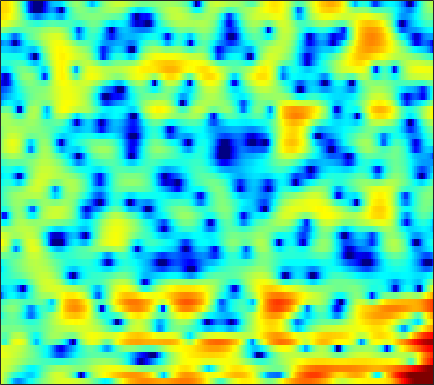

Values plotted in this chart, from the file beside it:
3.2824, 2.1035, 0.36298, -1.6685, -3.3073, -5.6304, -7.8069, -9.0852, -9.6153, -8.9695, -7.9372, -7.1367, -5.9944, -4.9772, -4.2784, -3.426, -2.5581, -1.9164, -1.1631, -0.40098, 0.35659, 0.84031, 1.4434, 1.9676
3.466, 2.518, 1.205, -0.07548, -0.9776, -2.048, -2.91, -3.473, -4.13, -4.746, -5.381, -5.873, -6.433, -6.77, -6.689, -6.132, -5.085, -4.13, -2.783, -1.498, -0.3315, 0.4589, 1.355, 2.072
3.295, 3.07, 2.704, 2.248, 1.866, 1.291, 0.6489, 0.127, -0.6567, -1.512, -2.443, -3.159, -4.042, -4.768, -5.079, -5.08, -4.644, -4.08, -3.21, -2.325, -1.476, -0.9043, -0.2686, 0.2659
3.112, 3.09, 2.977, 2.804, 2.626, 2.345, 2.018, 1.735, 1.334, 0.912, 0.4848, 0.1681, -0.2339, -0.6092, -0.8703, -1.185, -1.472, -1.664, -1.905, -2.143, -2.341, -2.49, -2.678, -2.873
3.989, 3.882, 3.697, 3.485, 3.298, 3.024, 2.724, 2.476, 2.12, 1.735, 1.329, 0.9967, 0.5355, 0.05178, -0.3289, -0.8773, -1.477, -1.953, -2.643, -3.422, -4.306, -5.049, -6.17, -7.461
4.054, 3.738, 3.414, 3.217, 3.116, 3.017, 2.905, 2.792, 2.568, 2.224, 1.772, 1.349, 0.6996, 0.01822, -0.5167, -1.208, -1.844, -2.308, -2.886, -3.511, -4.26, -4.96, -6.102, -7.568
-1.073, -2.921, -2.745, -0.5421, 1.052, 2.644, 3.658, 4.081, 4.253, 4.016, 3.36, 2.582, 1.12, -0.9043, -2.808, -5.738, -7.619, -7.027, -4.895, -3.02, -1.707, -1.079, -0.6577, -0.6402
-0.8406, -1.569, -1.603, -0.802, -0.02711, 0.9222, 1.597, 1.876, 1.975, 1.77, 1.263, 0.6962, -0.3595, -1.692, -2.811, -4.129, -4.668, -4.353, -3.315, -2.095, -0.9773, -0.2775, 0.4416, 0.9509
-0.1592, -0.3265, -0.4452, -0.43, -0.3784, -0.3149, -0.2807, -0.305, -0.4047, -0.5972, -0.8709, -1.094, -1.416, -1.727, -1.897, -2.034, -1.996, -1.854, -1.539, -1.11, -0.6065, -0.2195, 0.2747, 0.7333
-1.981, -1.726, -1.401, -1.176, -1.076, -1.047, -1.127, -1.271, -1.541, -1.923, -2.398, -2.739, -3.142, -3.381, -3.422, -3.315, -2.998, -2.66, -2.081, -1.436, -0.7576, -0.2542, 0.4126, 1.06
-3.993, -2.868, -1.814, -1.139, -0.8549, -0.7274, -0.8971, -1.207, -1.895, -2.91, -4.314, -5.655, -7.753, -9.766, -10.35, -9.214, -7.081, -5.61, -3.968, -2.655, -1.61, -0.9482, -0.1232, 0.6812
-1.962, -1.245, -0.4864, 0.04557, 0.3019, 0.427, 0.2792, -0.03565, -0.7143, -1.688, -3.095, -4.462, -6.728, -8.967, -9.544, -8.257, -6.147, -4.756, -3.435, -2.768, -2.698, -3.004, -3.639, -3.912
-3.02, -2.575, -1.927, -1.358, -1.05, -0.8223, -0.7879, -0.8877, -1.162, -1.482, -1.779, -1.98, -2.103, -2.069, -1.908, -1.556, -1.147, -0.9081, -0.7703, -1.001, -1.747, -2.738, -4.739, -6.846
-11.37, -8.773, -6.57, -5.299, -4.796, -4.658, -4.982, -5.476, -6.32, -7.149, -7.273, -6.703, -5.366, -3.881, -2.846, -1.627, -0.623, -0.02537, 0.5529, 0.9419, 1.163, 1.253, 1.349, 1.553
-7.395, -6.745, -5.942, -5.479, -5.391, -5.707, -6.642, -7.853, -10.48, -14.96, -18.74, -14.36, -9.03, -5.508, -3.589, -1.637, -0.1784, 0.675, 1.56, 2.208, 2.663, 2.911, 3.138, 3.268
-4.334, -4.164, -3.925, -3.735, -3.667, -3.684, -3.846, -4.037, -4.276, -4.369, -4.125, -3.663, -2.74, -1.651, -0.8216, 0.2206, 1.113, 1.674, 2.279, 2.714, 2.988, 3.092, 3.103, 2.96
-4.712, -4.217, -3.615, -3.081, -2.734, -2.341, -1.999, -1.766, -1.466, -1.131, -0.7409, -0.4156, 0.06123, 0.5707, 0.952, 1.425, 1.842, 2.101, 2.356, 2.497, 2.517, 2.445, 2.223, 1.853
-6.031, -4.992, -3.882, -2.995, -2.447, -1.83, -1.294, -0.9288, -0.4855, -0.06379, 0.3485, 0.6466, 1.02, 1.366, 1.596, 1.846, 2.028, 2.11, 2.141, 2.071, 1.906, 1.712, 1.361, 0.9042
-4.721, -3.858, -2.962, -2.297, -1.898, -1.444, -1.036, -0.7337, -0.2996, 0.1494, 0.6077, 0.9422, 1.355, 1.694, 1.893, 2.07, 2.134, 2.105, 1.968, 1.724, 1.378, 1.065, 0.5917, 0.06882
-0.7691, -0.6979, -0.758, -0.9862, -1.232, -1.571, -1.772, -1.723, -1.317, -0.5848, 0.2675, 0.8991, 1.639, 2.196, 2.475, 2.668, 2.644, 2.49, 2.12, 1.582, 0.9071, 0.3406, -0.4543, -1.254
3.33, 2.801, 1.804, 0.3642, -1.133, -3.927, -7.859, -10.19, -7.533, -3.473, -0.5887, 0.9509, 2.388, 3.29, 3.67, 3.823, 3.611, 3.225, 2.42, 1.294, -0.1091, -1.314, -3.027, -4.701
4.748, 4.159, 3.158, 1.865, 0.6709, -1.193, -2.983, -3.665, -2.95, -1.153, 0.6274, 1.71, 2.747, 3.347, 3.529, 3.402, 2.866, 2.178, 0.8434, -1.04, -3.589, -6.056, -10.28, -15.51
3.497, 3.15, 2.655, 2.145, 1.788, 1.389, 1.132, 1.093, 1.227, 1.532, 1.918, 2.179, 2.436, 2.51, 2.413, 2.058, 1.399, 0.6739, -0.637, -2.418, -4.749, -6.91, -10.42, -14.14
1.092, 0.8478, 0.6804, 0.7034, 0.8227, 1.071, 1.359, 1.575, 1.842, 2.055, 2.191, 2.238, 2.219, 2.104, 1.944, 1.64, 1.206, 0.7891, 0.08667, -0.777, -1.809, -2.656, -3.816, -4.865
-4.245, -5.13, -5.083, -3.761, -2.527, -1.029, 0.1391, 0.7626, 1.31, 1.571, 1.571, 1.454, 1.171, 0.8597, 0.6748, 0.5379, 0.5557, 0.6298, 0.7437, 0.8034, 0.7754, 0.6846, 0.5125, 0.2808
-9.8, -14.23, -13.73, -7.854, -4.912, -2.295, -0.6481, 0.1264, 0.6404, 0.6077, 0.06138, -0.6907, -2.158, -3.965, -5.089, -5.189, -3.663, -2.241, -0.5632, 0.6969, 1.586, 2.059, 2.477, 2.708
-4.007, -3.963, -3.497, -2.604, -1.822, -0.8113, -0.0409, 0.3347, 0.4865, 0.1764, -0.6688, -1.755, -3.939, -7.38, -10.67, -11.12, -6.713, -4.055, -1.561, 0.1038, 1.203, 1.771, 2.26, 2.556
-3.215, -2.544, -1.737, -0.9997, -0.4948, 0.08474, 0.535, 0.7476, 0.8646, 0.78, 0.4783, 0.1318, -0.4331, -0.9701, -1.227, -1.222, -0.8467, -0.425, 0.1433, 0.5773, 0.7956, 0.8017, 0.6634, 0.4228
-3.373, -2.483, -1.508, -0.7387, -0.2558, 0.2475, 0.6444, 0.8747, 1.117, 1.296, 1.438, 1.531, 1.62, 1.712, 1.771, 1.845, 1.875, 1.847, 1.671, 1.27, 0.5471, -0.2584, -1.756, -3.783
-3.534, -2.782, -1.981, -1.414, -1.13, -0.8896, -0.7528, -0.6469, -0.4307, -0.07123, 0.4402, 0.8912, 1.522, 2.11, 2.48, 2.845, 3.031, 3.031, 2.803, 2.262, 1.329, 0.3145, -1.603, -4.38
-4.813, -4.14, -3.58, -3.413, -3.579, -4.16, -5.139, -5.989, -6.742, -6.202, -4.49, -2.997, -1.139, 0.3643, 1.268, 2.177, 2.783, 3.043, 3.155, 3.006, 2.617, 2.179, 1.459, 0.6962
-5.973, -5.253, -4.745, -4.776, -5.178, -6.368, -8.579, -11.37, -17.69, -16.35, -9.57, -6.321, -3.323, -1.212, -0.02634, 1.173, 2.02, 2.466, 2.847, 3.019, 3.016, 2.92, 2.706, 2.437
-5.072, -4.451, -3.914, -3.716, -3.77, -4.105, -4.619, -5.022, -5.268, -4.937, -4.04, -3.152, -1.915, -0.76, -0.000771, 0.8637, 1.554, 1.961, 2.364, 2.613, 2.715, 2.714, 2.606, 2.402
-2.912, -2.384, -1.83, -1.448, -1.284, -1.19, -1.195, -1.225, -1.257, -1.233, -1.102, -0.9368, -0.6384, -0.2632, 0.0694, 0.5426, 1.021, 1.358, 1.731, 1.984, 2.098, 2.081, 1.927, 1.631
-0.7596, -0.144, 0.5344, 1.026, 1.265, 1.424, 1.39, 1.258, 0.926, 0.4481, -0.1444, -0.6189, -1.182, -1.491, -1.453, -1.031, -0.338, 0.2223, 0.8748, 1.326, 1.523, 1.481, 1.196, 0.6566
0.6485, 1.556, 2.506, 3.159, 3.47, 3.628, 3.491, 3.176, 2.458, 1.335, -0.3301, -2.038, -5.155, -8.918, -9.755, -6.516, -3.251, -1.514, 0.05888, 0.9524, 1.275, 1.191, 0.6389, -0.4068
0.3927, 1.53, 2.659, 3.425, 3.78, 3.977, 3.869, 3.574, 2.884, 1.808, 0.2714, -1.223, -3.664, -5.982, -6.46, -4.888, -2.719, -1.393, -0.1472, 0.5152, 0.6562, 0.4398, -0.3132, -1.646
-0.08944, 0.7658, 1.66, 2.287, 2.585, 2.785, 2.764, 2.622, 2.261, 1.727, 1.077, 0.539, -0.122, -0.6052, -0.7834, -0.7575, -0.5399, -0.331, -0.1213, -0.06549, -0.2193, -0.5091, -1.11, -1.98
0.2996, 0.7386, 1.214, 1.537, 1.692, 1.781, 1.752, 1.672, 1.509, 1.307, 1.093, 0.9361, 0.7378, 0.5614, 0.452, 0.3167, 0.1816, 0.06199, -0.1399, -0.3817, -0.6741, -0.9246, -1.288, -1.69
0.9993, 1.158, 1.278, 1.284, 1.216, 1.042, 0.8102, 0.6355, 0.4776, 0.4395, 0.5185, 0.6416, 0.8095, 0.9274, 0.9382, 0.8325, 0.5645, 0.2471, -0.2815, -0.8776, -1.413, -1.665, -1.777, -1.65
1.244, 1.327, 1.292, 1.038, 0.6673, -0.1009, -1.094, -1.888, -2.636, -2.546, -1.627, -0.703, 0.4278, 1.262, 1.618, 1.716, 1.337, 0.7257, -0.604, -2.586, -4.97, -6.247, -5.54, -3.173
-1.899, -1.394, -1.031, -1.138, -1.601, -2.843, -5.157, -8.165, -17.08, -17.18, -7.484, -4.06, -1.205, 0.5159, 1.303, 1.76, 1.598, 1.07, -0.2825, -2.53, -5.82, -8.043, -6.487, -2.698
-8.037, -6.742, -5.644, -5.111, -5.011, -5.225, -5.798, -6.288, -6.681, -6.204, -4.889, -3.676, -2.143, -0.9263, -0.2662, 0.287, 0.5045, 0.4547, 0.203, -0.1532, -0.4309, -0.4387, -0.04709, 0.7397
-10.3, -9.46, -8.5, -7.684, -7.135, -6.505, -5.92, -5.471, -4.854, -4.147, -3.335, -2.717, -1.916, -1.22, -0.7995, -0.3594, -0.0626, 0.08631, 0.2325, 0.3686, 0.5648, 0.7759, 1.169, 1.666
-11.7, -11.42, -10.8, -9.848, -8.97, -7.694, -6.374, -5.458, -4.312, -3.314, -2.455, -1.899, -1.295, -0.8444, -0.5896, -0.3662, -0.2506, -0.1889, -0.1238, 0.0002928, 0.257, 0.5529, 1.06, 1.662
-14.61, -15.66, -16.56, -14.86, -12.39, -9.182, -6.605, -5.041, -3.372, -2.094, -1.157, -0.6405, -0.1941, 0.01937, 0.03041, -0.1608, -0.5447, -0.9395, -1.504, -1.905, -1.867, -1.433, -0.3966, 0.8764
-12.97, -14.65, -17.23, -14.89, -11.45, -7.634, -4.851, -3.276, -1.681, -0.5468, 0.2034, 0.5346, 0.7243, 0.626, 0.3409, -0.3182, -1.384, -2.589, -4.96, -8.829, -13.17, -10.15, -4.527, -0.7685
-6.454, -6.511, -6.332, -5.696, -4.974, -3.832, -2.715, -1.976, -1.188, -0.6784, -0.4533, -0.4541, -0.6621, -1.101, -1.536, -2.212, -3.029, -3.732, -4.896, -6.091, -6.412, -5.311, -2.683, -0.03193
-3.615, -3.675, -3.623, -3.463, -3.278, -2.959, -2.658, -2.458, -2.337, -2.392, -2.724, -3.167, -4.071, -5.267, -6.212, -7.19, -7.254, -6.627, -5.378, -3.981, -2.539, -1.409, 0.1313, 1.613
-3.867, -3.973, -4.058, -4.119, -4.134, -4.165, -4.173, -4.178, -4.258, -4.428, -4.882, -5.504, -6.898, -9.349, -12.45, -21.97, -20.3, -12.52, -7.358, -4.103, -1.734, -0.2903, 1.29, 2.572
-6.913, -6.666, -6.568, -6.751, -7.059, -7.562, -7.865, -7.844, -7.392, -6.822, -6.35, -6.205, -6.302, -6.744, -7.169, -7.406, -6.747, -5.607, -3.718, -1.821, -0.1401, 0.9531, 2.195, 3.193
-9.966, -8.742, -8.32, -9.05, -10.43, -13.64, -18.5, -18.47, -13.2, -9.483, -7.106, -5.875, -4.727, -3.901, -3.393, -2.737, -1.995, -1.374, -0.4416, 0.5179, 1.466, 2.109, 2.866, 3.481
-5.243, -5.08, -5.287, -6.125, -7.145, -8.943, -10.46, -10.46, -8.76, -6.646, -4.851, -3.792, -2.713, -1.879, -1.348, -0.7276, -0.139, 0.2959, 0.876, 1.45, 1.993, 2.367, 2.794, 3.125
0.5168, 0.2575, -0.1591, -0.6746, -1.104, -1.65, -2.067, -2.199, -2.145, -1.92, -1.625, -1.407, -1.154, -0.9432, -0.803, -0.6021, -0.3725, -0.1602, 0.1467, 0.4917, 0.8198, 1.061, 1.338, 1.536
4.153, 3.929, 3.573, 3.155, 2.791, 2.269, 1.722, 1.309, 0.7282, 0.1442, -0.4856, -0.9769, -1.622, -2.24, -2.66, -3.082, -3.313, -3.345, -3.194, -2.891, -2.494, -2.205, -1.888, -1.703
5.876, 5.769, 5.507, 5.101, 4.704, 4.039, 3.229, 2.508, 1.397, 0.108, -1.376, -2.623, -4.467, -6.401, -7.792, -9.348, -10.24, -10.41, -9.964, -9.033, -7.889, -7.126, -6.385, -6.07
6.289, 6.331, 6.184, 5.802, 5.37, 4.589, 3.562, 2.619, 1.119, -0.7177, -2.967, -5.002, -8.314, -12.61, -16.69, -23.03, -26.07, -24.99, -22.36, -18.13, -14.3, -12.11, -10.09, -9.092
5.987, 6.162, 6.106, 5.748, 5.286, 4.434, 3.308, 2.284, 0.6663, -1.292, -3.622, -5.679, -8.932, -13, -16.61, -21.74, -25.28, -26.77, -25.74, -19.89, -14.95, -12.28, -9.742, -8.101
